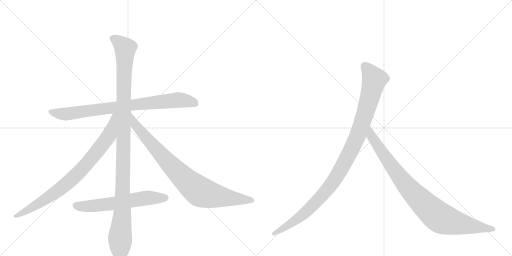
t = 0.00 s
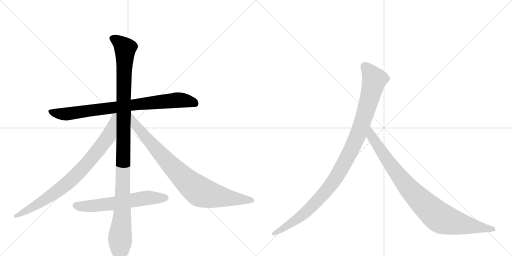
t = 1.43 s
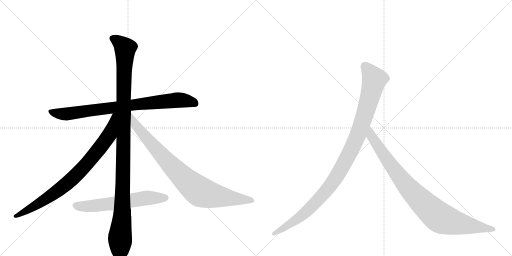
t = 2.86 s
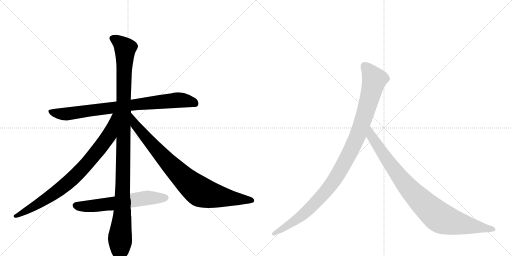
t = 4.29 s
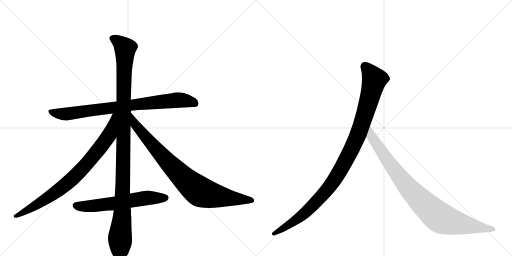
t = 5.72 s
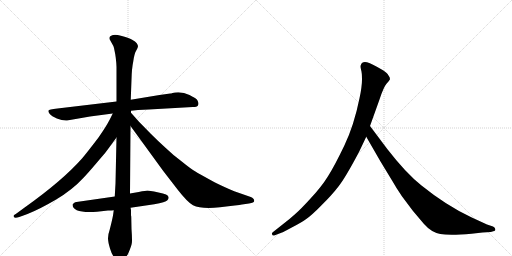
t = 7.15 s

The animated SVG that drew these frames (rendered in a browser with its animation timeline set to each time). Animation: 7 CSS @keyframes rules; one cycle of 7.14 s.

<svg version="1.1" viewBox="0 0 2048 1024" xmlns="http://www.w3.org/2000/svg">
  <g stroke="lightgray" stroke-dasharray="1,1" stroke-width="1" transform="scale(4, 4)">
    <line x1="0" y1="0" x2="256" y2="256"></line>
    <line x1="256" y1="0" x2="0" y2="256"></line>
    <line x1="128" y1="0" x2="128" y2="256"></line>
    <line x1="0" y1="128" x2="256" y2="128"></line>
    <line x1="256" y1="0" x2="512" y2="256"></line>
    <line x1="512" y1="0" x2="256" y2="256"></line>
    <line x1="384" y1="0" x2="384" y2="256"></line>
    <line x1="256" y1="128" x2="512" y2="128"></line>
  </g>
<g transform="scale(1, -1) translate(0, -850)">
   <style type="text/css">
    @keyframes keyframes0 {
      from {
       stroke: black;
       stroke-dashoffset: 844;
       stroke-width: 128;
       }
       73% {
       animation-timing-function: step-end;
       stroke: black;
       stroke-dashoffset: 0;
       stroke-width: 128;
       }
       to {
       stroke: black;
       stroke-width: 1024;
       }
       }
       #make-me-a-hanzi-animation-0 {
         animation: keyframes0 0.936849s both;
         animation-delay: 0.000000s;
         animation-timing-function: linear;
       }
    @keyframes keyframes1 {
      from {
       stroke: black;
       stroke-dashoffset: 1176;
       stroke-width: 128;
       }
       79% {
       animation-timing-function: step-end;
       stroke: black;
       stroke-dashoffset: 0;
       stroke-width: 128;
       }
       to {
       stroke: black;
       stroke-width: 1024;
       }
       }
       #make-me-a-hanzi-animation-1 {
         animation: keyframes1 1.207031s both;
         animation-delay: 0.936849s;
         animation-timing-function: linear;
       }
    @keyframes keyframes2 {
      from {
       stroke: black;
       stroke-dashoffset: 844;
       stroke-width: 128;
       }
       73% {
       animation-timing-function: step-end;
       stroke: black;
       stroke-dashoffset: 0;
       stroke-width: 128;
       }
       to {
       stroke: black;
       stroke-width: 1024;
       }
       }
       #make-me-a-hanzi-animation-2 {
         animation: keyframes2 0.936849s both;
         animation-delay: 2.143880s;
         animation-timing-function: linear;
       }
    @keyframes keyframes3 {
      from {
       stroke: black;
       stroke-dashoffset: 885;
       stroke-width: 128;
       }
       74% {
       animation-timing-function: step-end;
       stroke: black;
       stroke-dashoffset: 0;
       stroke-width: 128;
       }
       to {
       stroke: black;
       stroke-width: 1024;
       }
       }
       #make-me-a-hanzi-animation-3 {
         animation: keyframes3 0.970215s both;
         animation-delay: 3.080729s;
         animation-timing-function: linear;
       }
    @keyframes keyframes4 {
      from {
       stroke: black;
       stroke-dashoffset: 622;
       stroke-width: 128;
       }
       67% {
       animation-timing-function: step-end;
       stroke: black;
       stroke-dashoffset: 0;
       stroke-width: 128;
       }
       to {
       stroke: black;
       stroke-width: 1024;
       }
       }
       #make-me-a-hanzi-animation-4 {
         animation: keyframes4 0.756185s both;
         animation-delay: 4.050944s;
         animation-timing-function: linear;
       }
    @keyframes keyframes5 {
      from {
       stroke: black;
       stroke-dashoffset: 1082;
       stroke-width: 128;
       }
       78% {
       animation-timing-function: step-end;
       stroke: black;
       stroke-dashoffset: 0;
       stroke-width: 128;
       }
       to {
       stroke: black;
       stroke-width: 1024;
       }
       }
       #make-me-a-hanzi-animation-5 {
         animation: keyframes5 1.130534s both;
         animation-delay: 4.807129s;
         animation-timing-function: linear;
       }
    @keyframes keyframes6 {
      from {
       stroke: black;
       stroke-dashoffset: 935;
       stroke-width: 128;
       }
       75% {
       animation-timing-function: step-end;
       stroke: black;
       stroke-dashoffset: 0;
       stroke-width: 128;
       }
       to {
       stroke: black;
       stroke-width: 1024;
       }
       }
       #make-me-a-hanzi-animation-6 {
         animation: keyframes6 1.010905s both;
         animation-delay: 5.937663s;
         animation-timing-function: linear;
       }
</style>
<path d="M 771 422 Q 788 422 791 427 Q 794 432 794 436.5 Q 794 441 790 448.5 Q 786 456 758 470 Q 730 484 700 480 L 690 478 Q 684 476 681 476 L 638 470 L 523 451 L 466 444 L 230 416 Q 195 412 193.5 407.5 Q 192 403 199 394.5 Q 206 386 227.5 376.5 Q 249 367 268 368 L 360 384 L 451 396 L 524 407 L 552 410 L 595 412 L 771 422 Z" fill="lightgray"></path> 
<path d="M 523 451 L 526 532 Q 527 576 533 604 Q 537 635 544.5 647.5 Q 552 660 552 665 Q 552 670 547 677.5 Q 542 685 528.5 691.5 Q 515 698 483.5 707 Q 452 716 440 704 Q 437 700 439 692 L 449 674 Q 455 665 456 658 L 461 633 L 463 619 Q 466 594 466 582 L 466 444 L 466 300 L 462 116 L 459 64 L 455 9 L 452 -12 Q 448 -33 439 -68 Q 432 -88 432 -102.5 Q 432 -117 440 -143.5 Q 448 -170 462 -187 Q 477 -204 480 -204 Q 488 -204 512 -166 Q 526 -133 527.5 -120.5 Q 529 -108 526 -66 L 525 -17 L 524 -11 L 524 8 Q 524 13 522 19 L 520 76 L 522 346 L 524 399 L 524 407 L 523 451 Z" fill="lightgray"></path> 
<path d="M 451 396 L 438 370 Q 424 343 394 300 Q 346 237 328 216 Q 249 127 100 21 L 70 -1 Q 54 -11 54 -14 Q 54 -26 77 -18 L 110 -6 Q 156 12 223 51 Q 289 90 335 140 Q 356 162 398 212 Q 421 237 436 259 L 466 300 C 547 411 464 423 451 396 Z" fill="lightgray"></path> 
<path d="M 522 346 L 653 166 L 711 91 Q 750 41 772 29 Q 805 13 880 21 Q 954 29 968 32 L 996 36 Q 1017 39 1017 46 Q 1017 56 1003 62 L 937 85 Q 905 98 860 120 Q 796 155 780 165 Q 764 174 727 204 Q 693 229 663 258 Q 636 282 603 315 L 556 363 L 524 399 C 504 421 504 370 522 346 Z" fill="lightgray"></path> 
<path d="M 459 64 L 306 42 Q 301 42 296 38 Q 291 34 290 32 Q 290 -4 388 3 L 432 8 Q 448 8 455 9 L 522 19 L 617 33 Q 663 42 669.5 49 Q 676 56 674 62 Q 674 73 634 80.5 Q 594 88 589.5 88 Q 585 88 555 82 L 520 76 L 459 64 Z" fill="lightgray"></path> 
<path d="M 1436 242 L 1465 303 L 1480 346 L 1518 452 Q 1534 501 1546 515 Q 1558 528 1560 533 Q 1560 541 1554 548 Q 1550 557 1532 569 Q 1488 595 1468 601 Q 1448 606 1443 589 Q 1441 584 1444 572 Q 1448 560 1448 532 Q 1448 503 1438 457 Q 1416 348 1377 267 Q 1338 186 1312 145 Q 1286 103 1243 57 Q 1202 12 1181 -6 Q 1159 -26 1134 -45 L 1091 -79 Q 1085 -84 1089 -88 Q 1089 -95 1102 -90 L 1128 -80 Q 1130 -80 1167 -60 Q 1204 -41 1225 -26 Q 1247 -11 1286 29 Q 1326 68 1353 103 Q 1381 138 1436 242 Z" fill="lightgray"></path> 
<path d="M 1465 303 L 1522 204 L 1570 125 Q 1584 100 1607 66 L 1652 6 L 1696 -46 Q 1725 -79 1761 -86 Q 1798 -93 1886 -85 L 1930 -80 L 1963 -78 L 1973 -75 Q 1983 -75 1981 -67 Q 1982 -61 1972 -56 L 1948 -48 L 1885 -19 Q 1785 28 1686 108 Q 1624 157 1549 254 L 1480 346 C 1462 370 1450 329 1465 303 Z" fill="lightgray"></path> 
      <clipPath id="make-me-a-hanzi-clip-0">
      <path d="M 771 422 Q 788 422 791 427 Q 794 432 794 436.5 Q 794 441 790 448.5 Q 786 456 758 470 Q 730 484 700 480 L 690 478 Q 684 476 681 476 L 638 470 L 523 451 L 466 444 L 230 416 Q 195 412 193.5 407.5 Q 192 403 199 394.5 Q 206 386 227.5 376.5 Q 249 367 268 368 L 360 384 L 451 396 L 524 407 L 552 410 L 595 412 L 771 422 Z" fill="lightgray"></path>
      </clipPath>
      <path clip-path="url(#make-me-a-hanzi-clip-0)" d="M 200 403 L 263 394 L 709 450 L 755 446 L 782 435 " fill="none" id="make-me-a-hanzi-animation-0" stroke-dasharray="716 1432" stroke-linecap="round"></path>

      <clipPath id="make-me-a-hanzi-clip-1">
      <path d="M 523 451 L 526 532 Q 527 576 533 604 Q 537 635 544.5 647.5 Q 552 660 552 665 Q 552 670 547 677.5 Q 542 685 528.5 691.5 Q 515 698 483.5 707 Q 452 716 440 704 Q 437 700 439 692 L 449 674 Q 455 665 456 658 L 461 633 L 463 619 Q 466 594 466 582 L 466 444 L 466 300 L 462 116 L 459 64 L 455 9 L 452 -12 Q 448 -33 439 -68 Q 432 -88 432 -102.5 Q 432 -117 440 -143.5 Q 448 -170 462 -187 Q 477 -204 480 -204 Q 488 -204 512 -166 Q 526 -133 527.5 -120.5 Q 529 -108 526 -66 L 525 -17 L 524 -11 L 524 8 Q 524 13 522 19 L 520 76 L 522 346 L 524 399 L 524 407 L 523 451 Z" fill="lightgray"></path>
      </clipPath>
      <path clip-path="url(#make-me-a-hanzi-clip-1)" d="M 451 697 L 470 687 L 501 656 L 489 -6 L 480 -96 L 480 -198 " fill="none" id="make-me-a-hanzi-animation-1" stroke-dasharray="1048 2096" stroke-linecap="round"></path>

      <clipPath id="make-me-a-hanzi-clip-2">
      <path d="M 451 396 L 438 370 Q 424 343 394 300 Q 346 237 328 216 Q 249 127 100 21 L 70 -1 Q 54 -11 54 -14 Q 54 -26 77 -18 L 110 -6 Q 156 12 223 51 Q 289 90 335 140 Q 356 162 398 212 Q 421 237 436 259 L 466 300 C 547 411 464 423 451 396 Z" fill="lightgray"></path>
      </clipPath>
      <path clip-path="url(#make-me-a-hanzi-clip-2)" d="M 459 391 L 437 310 L 358 207 L 307 152 L 203 66 L 60 -15 " fill="none" id="make-me-a-hanzi-animation-2" stroke-dasharray="716 1432" stroke-linecap="round"></path>

      <clipPath id="make-me-a-hanzi-clip-3">
      <path d="M 522 346 L 653 166 L 711 91 Q 750 41 772 29 Q 805 13 880 21 Q 954 29 968 32 L 996 36 Q 1017 39 1017 46 Q 1017 56 1003 62 L 937 85 Q 905 98 860 120 Q 796 155 780 165 Q 764 174 727 204 Q 693 229 663 258 Q 636 282 603 315 L 556 363 L 524 399 C 504 421 504 370 522 346 Z" fill="lightgray"></path>
      </clipPath>
      <path clip-path="url(#make-me-a-hanzi-clip-3)" d="M 526 392 L 541 350 L 624 253 L 745 127 L 792 89 L 847 69 L 1009 48 " fill="none" id="make-me-a-hanzi-animation-3" stroke-dasharray="757 1514" stroke-linecap="round"></path>

      <clipPath id="make-me-a-hanzi-clip-4">
      <path d="M 459 64 L 306 42 Q 301 42 296 38 Q 291 34 290 32 Q 290 -4 388 3 L 432 8 Q 448 8 455 9 L 522 19 L 617 33 Q 663 42 669.5 49 Q 676 56 674 62 Q 674 73 634 80.5 Q 594 88 589.5 88 Q 585 88 555 82 L 520 76 L 459 64 Z" fill="lightgray"></path>
      </clipPath>
      <path clip-path="url(#make-me-a-hanzi-clip-4)" d="M 299 29 L 374 25 L 583 58 L 662 59 " fill="none" id="make-me-a-hanzi-animation-4" stroke-dasharray="494 988" stroke-linecap="round"></path>

      <clipPath id="make-me-a-hanzi-clip-5">
      <path d="M 1436 242 L 1465 303 L 1480 346 L 1518 452 Q 1534 501 1546 515 Q 1558 528 1560 533 Q 1560 541 1554 548 Q 1550 557 1532 569 Q 1488 595 1468 601 Q 1448 606 1443 589 Q 1441 584 1444 572 Q 1448 560 1448 532 Q 1448 503 1438 457 Q 1416 348 1377 267 Q 1338 186 1312 145 Q 1286 103 1243 57 Q 1202 12 1181 -6 Q 1159 -26 1134 -45 L 1091 -79 Q 1085 -84 1089 -88 Q 1089 -95 1102 -90 L 1128 -80 Q 1130 -80 1167 -60 Q 1204 -41 1225 -26 Q 1247 -11 1286 29 Q 1326 68 1353 103 Q 1381 138 1436 242 Z" fill="lightgray"></path>
      </clipPath>
      <path clip-path="url(#make-me-a-hanzi-clip-5)" d="M 1460 585 L 1498 532 L 1436 321 L 1376 196 L 1320 105 L 1251 28 L 1167 -42 L 1096 -85 " fill="none" id="make-me-a-hanzi-animation-5" stroke-dasharray="954 1908" stroke-linecap="round"></path>

      <clipPath id="make-me-a-hanzi-clip-6">
      <path d="M 1465 303 L 1522 204 L 1570 125 Q 1584 100 1607 66 L 1652 6 L 1696 -46 Q 1725 -79 1761 -86 Q 1798 -93 1886 -85 L 1930 -80 L 1963 -78 L 1973 -75 Q 1983 -75 1981 -67 Q 1982 -61 1972 -56 L 1948 -48 L 1885 -19 Q 1785 28 1686 108 Q 1624 157 1549 254 L 1480 346 C 1462 370 1450 329 1465 303 Z" fill="lightgray"></path>
      </clipPath>
      <path clip-path="url(#make-me-a-hanzi-clip-6)" d="M 1481 338 L 1486 305 L 1603 137 L 1677 53 L 1745 -10 L 1770 -26 L 1804 -37 L 1972 -66 " fill="none" id="make-me-a-hanzi-animation-6" stroke-dasharray="807 1614" stroke-linecap="round"></path>

</g>
</svg>
